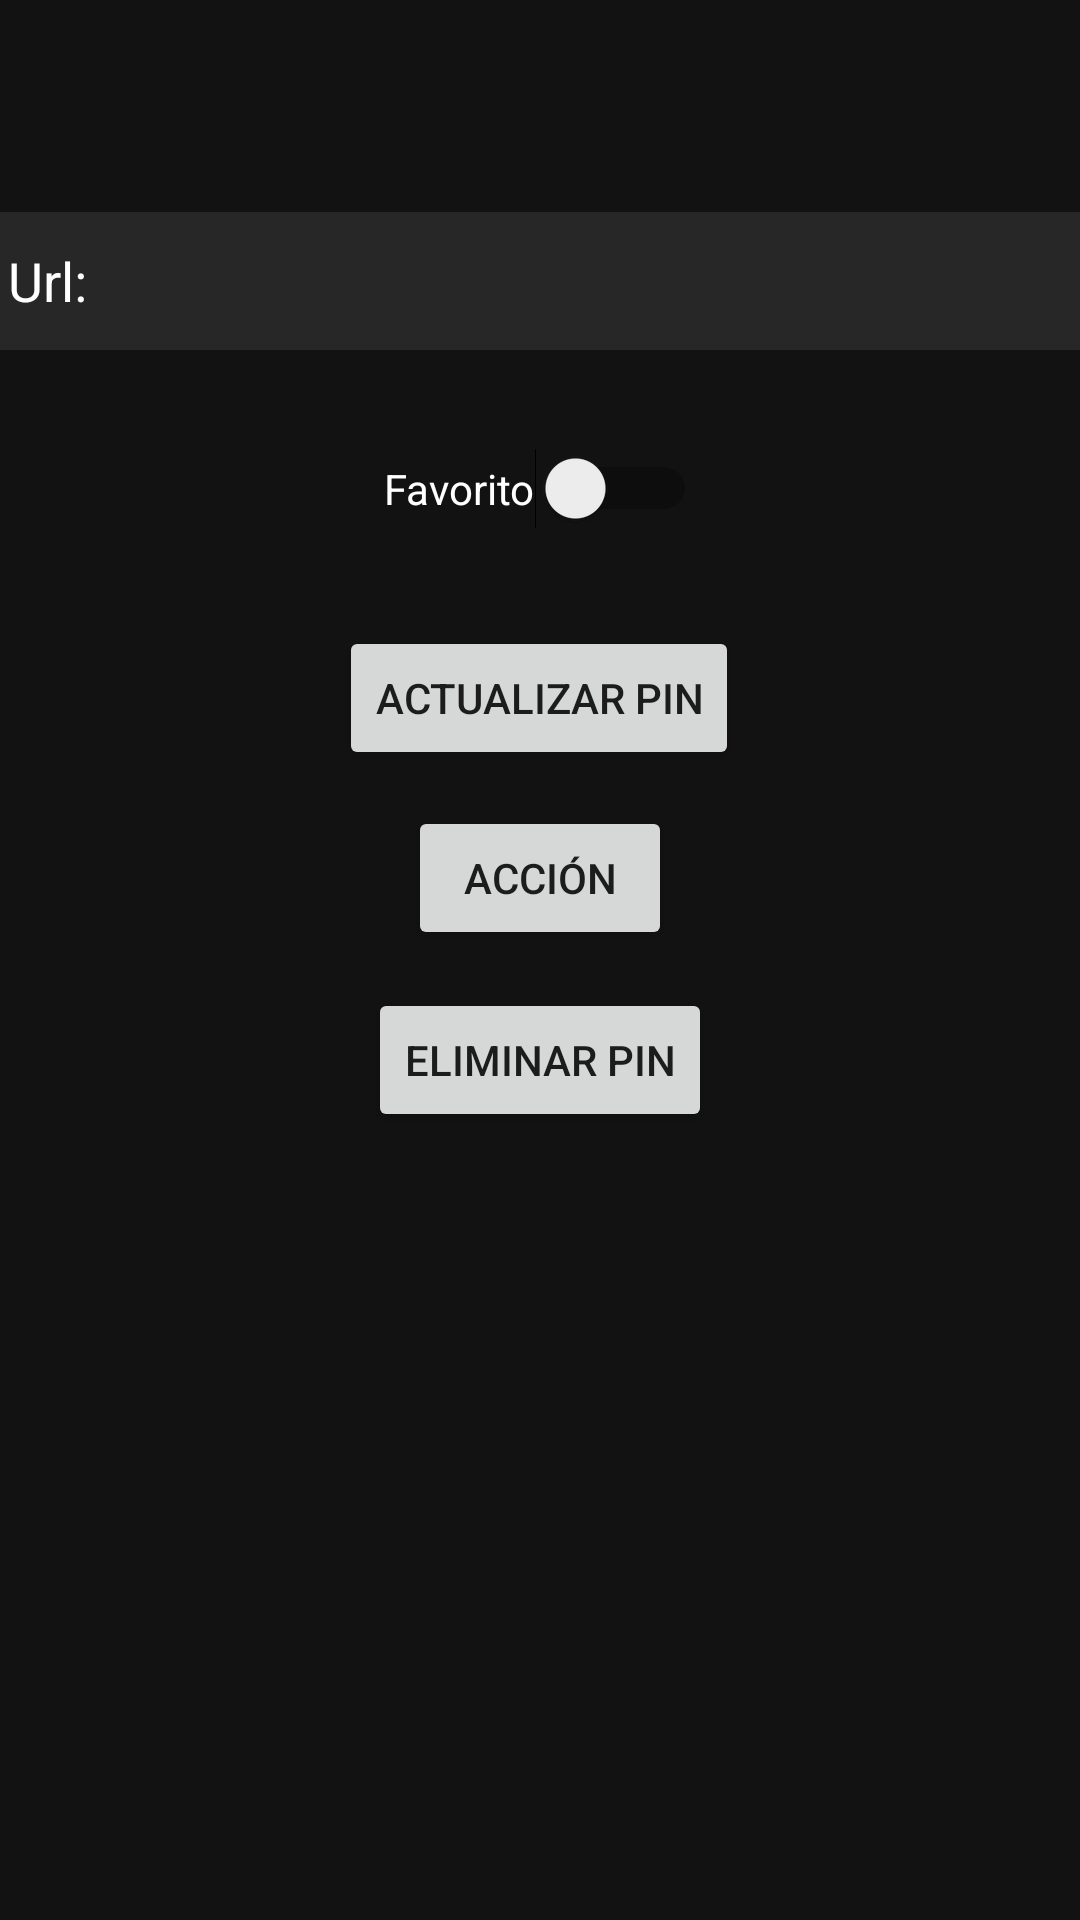

The Android layout XML behind this screen, and the referenced resources:
<!-- AndroidManifest.xml: application theme Theme.DevPins -->
<!-- res/layout/activity_update_pin.xml -->
<?xml version="1.0" encoding="utf-8"?>
<androidx.constraintlayout.widget.ConstraintLayout xmlns:android="http://schemas.android.com/apk/res/android"
    xmlns:app="http://schemas.android.com/apk/res-auto"
    xmlns:tools="http://schemas.android.com/tools"
    android:layout_width="match_parent"
    android:layout_height="match_parent"
    android:background="@color/secondary_black"
    tools:context=".UpdatePinActivity">

    <EditText
        android:id="@+id/editTextUpdatePinUrl"
        android:layout_width="374dp"
        android:layout_height="46dp"
        android:autofillHints="@string/prompt_url"
        android:background="@color/primary_black"
        android:ems="10"
        android:hint="@string/prompt_url"
        android:paddingStart="10dp"
        android:paddingLeft="10dp"
        android:textColor="#FFFFFF"
        android:textColorHint="@color/white"
        app:layout_constraintBottom_toBottomOf="parent"
        app:layout_constraintEnd_toEndOf="parent"
        app:layout_constraintHorizontal_bias="0.567"
        app:layout_constraintStart_toStartOf="parent"
        app:layout_constraintTop_toTopOf="parent"
        app:layout_constraintVertical_bias="0.119"
        tools:ignore="RtlSymmetry" />

    <Button
        android:id="@+id/buttonUpdatePin"
        android:layout_width="wrap_content"
        android:layout_height="wrap_content"
        android:layout_marginTop="92dp"
        android:onClick="updatePin"
        android:text="@string/action_update_pin"
        app:layout_constraintEnd_toEndOf="parent"
        app:layout_constraintHorizontal_bias="0.498"
        app:layout_constraintStart_toStartOf="parent"
        app:layout_constraintTop_toBottomOf="@+id/editTextUpdatePinUrl" />

    <Button
        android:id="@+id/buttonActionPin"
        android:layout_width="wrap_content"
        android:layout_height="wrap_content"
        android:layout_marginTop="12dp"
        android:onClick="updatePin"
        android:text="@string/action_action_pin"
        app:layout_constraintEnd_toEndOf="parent"
        app:layout_constraintStart_toStartOf="parent"
        app:layout_constraintTop_toBottomOf="@+id/buttonUpdatePin" />

    <Button
        android:id="@+id/buttonDeletePin"
        android:layout_width="wrap_content"
        android:layout_height="wrap_content"
        android:onClick="deletePin"
        android:text="@string/action_delete_pin"
        app:layout_constraintBottom_toBottomOf="parent"
        app:layout_constraintEnd_toEndOf="parent"
        app:layout_constraintStart_toStartOf="parent"
        app:layout_constraintTop_toBottomOf="@+id/buttonActionPin"
        app:layout_constraintVertical_bias="0.046" />

    <Switch
        android:id="@+id/switchFavEdit"
        android:layout_width="wrap_content"
        android:layout_height="wrap_content"
        android:text="@string/prompt_fav"
        android:textColor="@color/white"
        app:layout_constraintBottom_toTopOf="@+id/buttonUpdatePin"
        app:layout_constraintEnd_toEndOf="parent"
        app:layout_constraintStart_toStartOf="parent"
        app:layout_constraintTop_toBottomOf="@+id/editTextUpdatePinUrl" />

</androidx.constraintlayout.widget.ConstraintLayout>
<!-- resources referenced by this layout -->
<resources>
  <color name="primary_black">#272727</color>
  <color name="secondary_black">#121212</color>
  <color name="white">#FFFFFFFF</color>
  <string name="action_action_pin">Acción</string>
  <string name="action_delete_pin">Eliminar Pin</string>
  <string name="action_update_pin">Actualizar Pin</string>
  <string name="prompt_fav">Favorito</string>
  <string name="prompt_url">Url: </string>
  <style name="Theme.DevPins" parent="Theme.MaterialComponents.DayNight.DarkActionBar">
          
          <item name="colorPrimary">@color/primary_black</item>
          <item name="colorPrimaryVariant">@color/secondary_black</item>
          <item name="colorOnPrimary">@color/white</item>
          
          <item name="colorSecondary">@color/teal_200</item>
          <item name="colorSecondaryVariant">@color/teal_700</item>
          <item name="colorOnSecondary">@color/black</item>
          
          <item name="android:statusBarColor" tools:targetApi="l">?attr/colorPrimaryVariant</item>
          
      </style>
  <color name="teal_200">#FF03DAC5</color>
  <color name="teal_700">#FF018786</color>
  <color name="black">#FF000000</color>
</resources>
